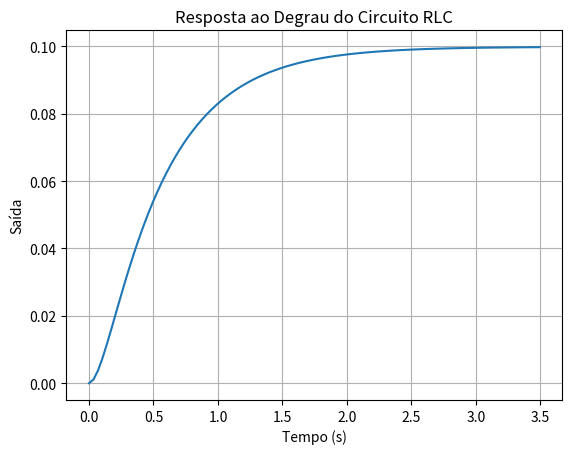

Here is the Python script that generated this plot:
import matplotlib.pyplot as plt
import numpy as np
from scipy import signal as sg

"""
Exemplo de um sistema no espaço de estados
de um motor de corrente contínua.
"""

Ra = 1.0    # Resistência do armadura (Ohms)
La = 0.5    # Indutância do armadura (Henrys)
ke = 0.01   # Constante de força contra-eletromotriz (V/rad/s)
kt = 0.01   # Constante de torque (Nm/A)
K = ke
J = 0.01    # Momento de inércia do rotor (kg.m^2)
B = 0.1     # Coeficiente de atrito viscoso (N.m)

V = 120    # Tensão aplicada (Volts)

den = [1, (B/J + Ra/La), (Ra*B + K**2)/(J*La)]
num = [K/(J*La)]

print("Função de Transferência:")
print("Numerador:", num)
print("Denominador:", den)
print()

A, B, C, D = sg.tf2ss(num, den)

print("A:\n",A)
print("B:\n",B)
print("C:\n",C)
print("D:\n",D)

# Matriz de Controlabilidade
U = np.concatenate((B, A @ B), axis=1)
rank_U = np.linalg.matrix_rank(U)
print("\nMatriz de Controlabilidade U:\n", U)
print("Posto da Matriz de Controlabilidade:", rank_U)

sys = sg.StateSpace(A, B, C, D)
t, y = sg.step(sys)

plt.plot(t, y)
plt.title("Resposta ao Degrau do Circuito RLC")
plt.xlabel("Tempo (s)")
plt.ylabel("Saída")
plt.grid()
plt.show()
